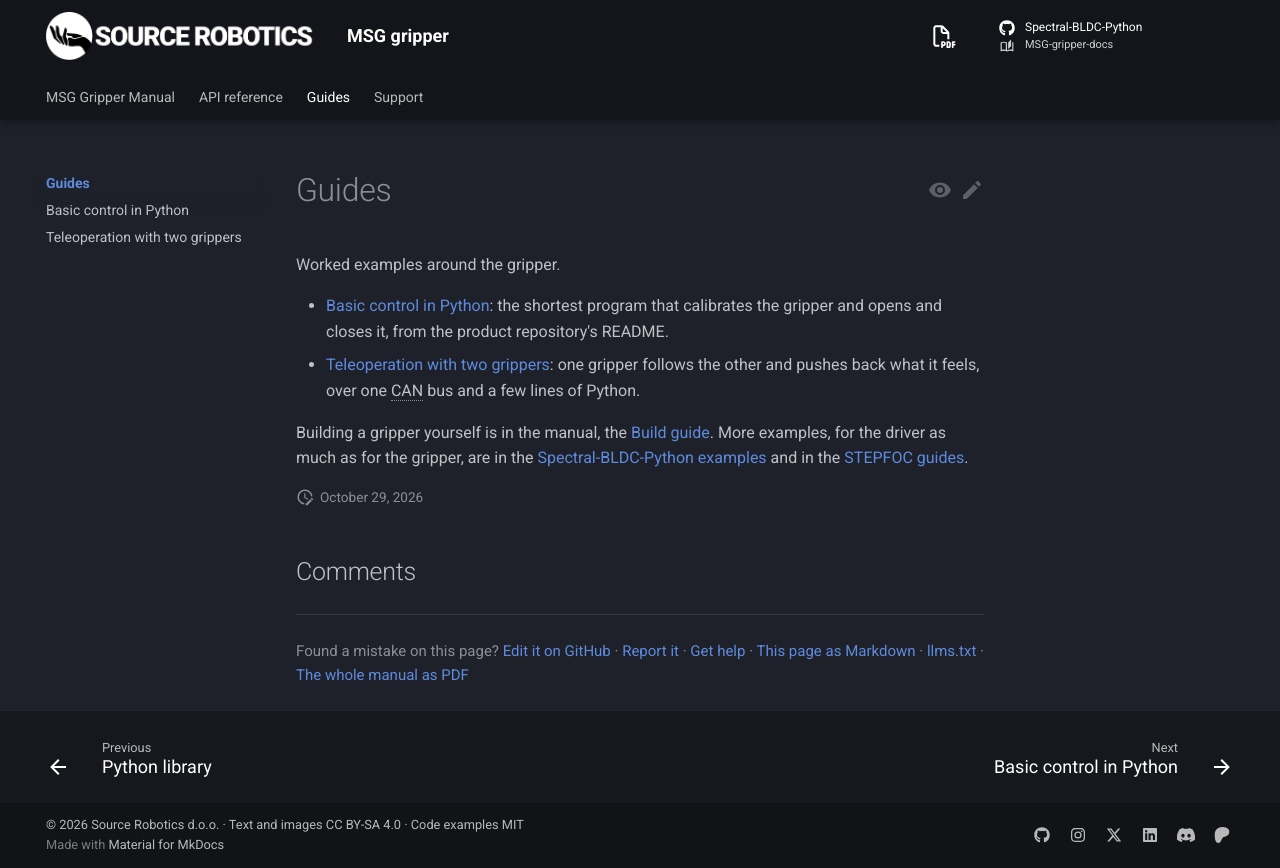

repository: Source-Robotics/MSG-gripper-docs · page: 1.1/guides/index.html · generator: mkdocs

# Guides

Worked examples around the gripper.

- [Basic control in Python](basic-control.md): the shortest program that calibrates the gripper and opens and
  closes it, from the product repository's README.
- [Teleoperation with two grippers](teleoperation.md): one gripper follows the other and pushes back what it
  feels, over one CAN bus and a few lines of Python.

Building a gripper yourself is in the manual, the [Build guide](../build/index.md). More examples,
for the driver as much as for the gripper, are in the
[Spectral-BLDC-Python examples](https://github.com/Source-Robotics/Spectral-BLDC-Python/tree/main/examples) and in
the [STEPFOC guides](https://docs.source-robotics.com/STEPFOC-docs/latest/guides/).
